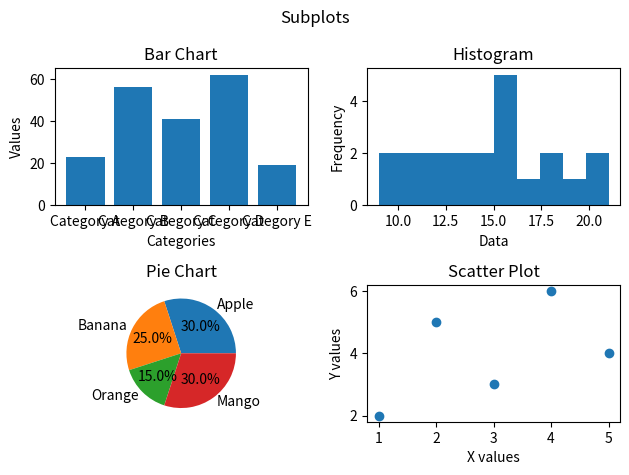

Write Python code to recreate this figure.
import matplotlib.pyplot as plt


categories = ['Category A', 'Category B', 'Category C', 'Category D', 'Category E']
values = [23, 56, 41, 62, 19]


data = [12, 17, 21, 18, 14, 13, 16, 9, 12, 15, 19, 11, 14, 16, 20, 18, 15, 13, 16, 11, 10]


labels = ['Apple', 'Banana', 'Orange', 'Mango']
sizes = [30, 25, 15, 30]


x_values = [1, 2, 3, 4, 5]
y_values = [2, 5, 3, 6, 4]

fig, axis = plt.subplots(2, 2)
fig.suptitle('Subplots')


axis[0, 0].bar(categories, values)
axis[0, 0].set_title('Bar Chart')
axis[0, 0].set_xlabel('Categories')
axis[0, 0].set_ylabel('Values')


axis[0, 1].hist(data, bins=10)
axis[0, 1].set_title('Histogram')
axis[0, 1].set_xlabel('Data')
axis[0, 1].set_ylabel('Frequency')

axis[1, 0].pie(sizes, labels=labels, autopct='%1.1f%%')
axis[1, 0].set_title('Pie Chart')

axis[1, 1].scatter(x_values, y_values)
axis[1, 1].set_title('Scatter Plot')
axis[1, 1].set_xlabel('X values')
axis[1, 1].set_ylabel('Y values')

fig.tight_layout()

plt.show()
